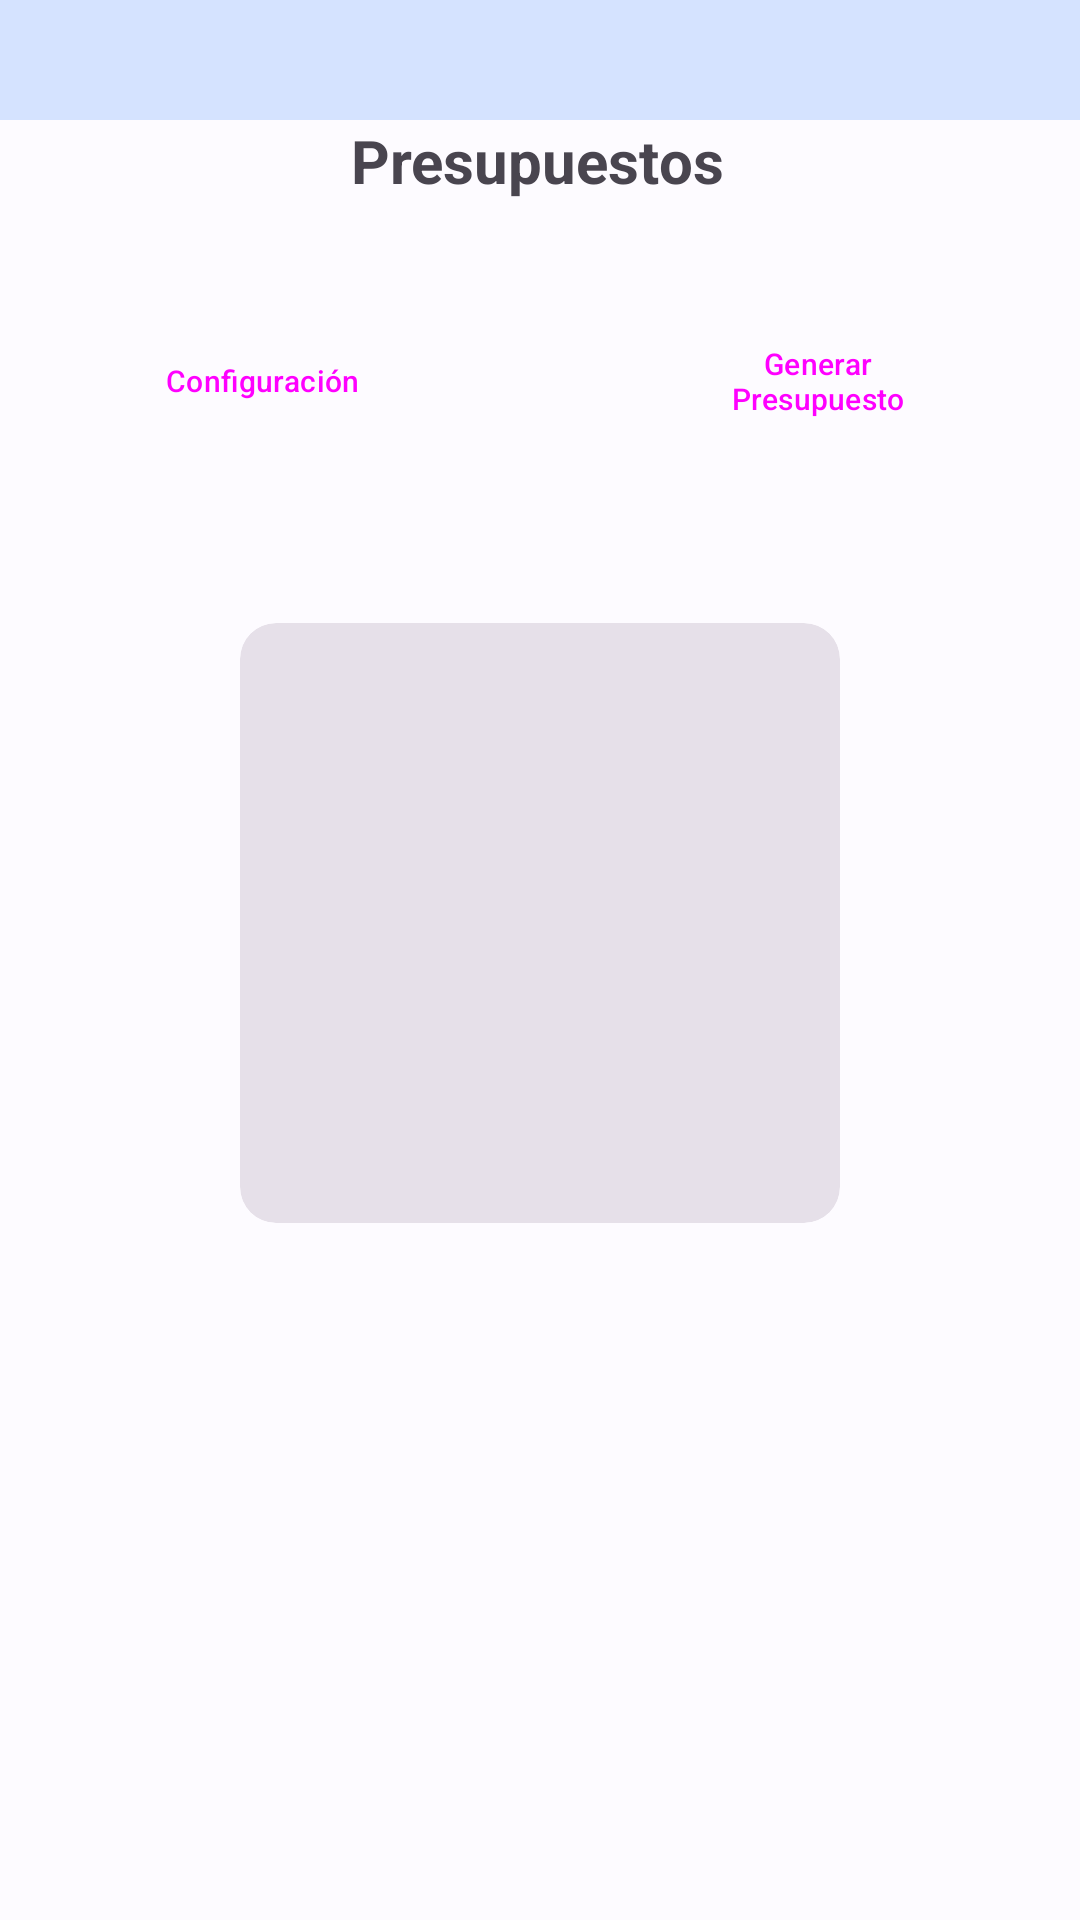

The Android layout XML behind this screen, and the referenced resources:
<!-- AndroidManifest.xml: application theme Theme.DLSPresupuestos -->
<!-- res/layout/activity_main.xml -->
<?xml version="1.0" encoding="utf-8"?>
<androidx.constraintlayout.widget.ConstraintLayout xmlns:android="http://schemas.android.com/apk/res/android"
    xmlns:app="http://schemas.android.com/apk/res-auto"
    xmlns:tools="http://schemas.android.com/tools"
    android:layout_width="match_parent"
    android:layout_height="match_parent"
    tools:context=".MainActivity">

    <ImageView
        android:id="@+id/barraMenu"
        android:layout_width="match_parent"
        android:layout_height="40dp"
        android:background="@color/md_theme_light_primaryContainer"
        app:layout_constraintEnd_toEndOf="parent"
        app:layout_constraintStart_toStartOf="parent"
        app:layout_constraintTop_toTopOf="parent" />


    <Button
        android:id="@+id/b_ayuda"
        style="@style/Widget.Material3.Button.Icon"
        android:layout_width="30dp"
        android:layout_height="30dp"
        android:layout_marginEnd="10dp"
        android:background="@drawable/ic_action_ayuda"
        app:layout_constraintBottom_toBottomOf="@id/barraMenu"
        app:layout_constraintEnd_toEndOf="@+id/barraMenu"
        app:layout_constraintTop_toTopOf="parent" />

    <TextView
        android:id="@+id/txt_seleccion"
        android:layout_width="wrap_content"
        android:layout_height="wrap_content"
        android:layout_alignParentStart="true"
        android:layout_alignParentTop="true"
        android:text="@string/txt_titulo"
        android:textAlignment="center"
        android:textSize="@dimen/title_size"
        android:textStyle="bold"
        app:layout_constraintEnd_toEndOf="parent"
        app:layout_constraintHorizontal_bias="0.497"
        app:layout_constraintStart_toStartOf="parent"
        app:layout_constraintTop_toBottomOf="@+id/barraMenu" />

    <Button
        style="@style/Widget.Material3.Button.ElevatedButton"
        android:id="@+id/b_mantenimiento"
        android:layout_width="135dp"
        android:layout_height="60dp"
        android:layout_marginStart="20dp"
        android:layout_marginTop="30dp"
        android:gravity="center"
        android:onClick="mantenimiento"
        android:text="@string/b_mantenimiento"
        android:textSize="@dimen/text_b_size"
        app:layout_constraintStart_toStartOf="parent"
        app:layout_constraintTop_toBottomOf="@+id/txt_seleccion" />

    <Button
        style="@style/Widget.Material3.Button.ElevatedButton"
        android:id="@+id/b_generarPresupuesto"
        android:layout_width="135dp"
        android:layout_height="60dp"
        android:layout_marginTop="30dp"
        android:layout_marginEnd="20dp"
        android:gravity="center"
        android:onClick="generarPresupuesto"
        android:text="@string/b_generarPre"
        android:textSize="@dimen/text_b_size"
        app:layout_constraintEnd_toEndOf="parent"
        app:layout_constraintTop_toBottomOf="@+id/txt_seleccion" />

    <com.google.android.material.card.MaterialCardView
        android:id="@+id/card"
        style="?attr/materialCardViewFilledStyle"
        android:layout_width="wrap_content"
        android:layout_height="wrap_content"
        android:layout_margin="8dp"
        app:layout_constraintBottom_toBottomOf="parent"
        app:layout_constraintEnd_toEndOf="parent"
        app:layout_constraintStart_toStartOf="parent"
        app:layout_constraintTop_toBottomOf="@+id/b_mantenimiento"
        app:layout_constraintVertical_bias="0.16000003">

        <ImageView
            android:id="@+id/img_componentes"
            android:layout_width="200dp"
            android:layout_height="200dp"
            android:layout_centerHorizontal="true"
            app:srcCompat="@drawable/budgetimg"
            tools:ignore="MissingConstraints" />

    </com.google.android.material.card.MaterialCardView>


</androidx.constraintlayout.widget.ConstraintLayout>
<!-- resources referenced by this layout -->
<resources>
  <color name="md_theme_light_primaryContainer">#D5E3FF</color>
  <dimen name="text_b_size">12sp</dimen>
  <dimen name="title_size">20sp</dimen>
  <string name="b_generarPre">Generar Presupuesto</string>
  <string name="b_mantenimiento">Configuración</string>
  <string name="txt_titulo">Presupuestos</string>
  <color name="md_theme_light_primary">#215FA6</color>
  <color name="md_theme_light_onPrimary">#FFFFFF</color>
  <color name="md_theme_light_onPrimaryContainer">#001C3B</color>
  <color name="md_theme_light_secondary">#555F71</color>
  <color name="md_theme_light_onSecondary">#FFFFFF</color>
  <color name="md_theme_light_secondaryContainer">#D9E3F8</color>
  <color name="md_theme_light_onSecondaryContainer">#121C2B</color>
  <color name="md_theme_light_tertiary">#6E5676</color>
  <color name="md_theme_light_onTertiary">#FFFFFF</color>
  <color name="md_theme_light_tertiaryContainer">#F8D8FF</color>
  <color name="md_theme_light_onTertiaryContainer">#27132F</color>
  <color name="md_theme_light_error">#BA1A1A</color>
  <color name="md_theme_light_errorContainer">#FFDAD6</color>
  <color name="md_theme_light_onError">#FFFFFF</color>
  <color name="md_theme_light_onErrorContainer">#410002</color>
  <color name="md_theme_light_background">#FDFBFF</color>
  <color name="md_theme_light_onBackground">#1A1C1E</color>
  <color name="md_theme_light_surface">#FDFBFF</color>
  <color name="md_theme_light_onSurface">#1A1C1E</color>
  <color name="md_theme_light_surfaceVariant">#E0E2EC</color>
  <color name="md_theme_light_onSurfaceVariant">#43474E</color>
  <color name="md_theme_light_outline">#74777F</color>
  <color name="md_theme_light_inverseOnSurface">#F1F0F4</color>
  <color name="md_theme_light_inverseSurface">#2F3033</color>
  <color name="md_theme_light_inversePrimary">#A6C8FF</color>
</resources>
